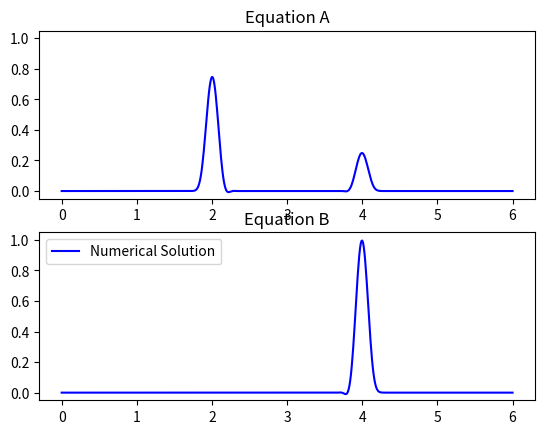

Write the Python code that produced this figure.
import numpy as np
import matplotlib.pyplot as plt
from numpy import where


def numerical_solver(A, Ap, An, init, h, k, xbound, tbound, name):

    Nx = int((xbound[1] - xbound[0]) / h) + 1
    Nt = int((tbound[1] - tbound[0]) / k) + 1

    x = np.linspace(xbound[0], xbound[1], Nx)
    y = np.matrix([init(x), init(x)])

    sol1 = np.zeros((Nx, Nt))
    sol2 = np.zeros((Nx, Nt))

    for t in range(0, Nt):
        sol1[:, t] = y[0]
        sol2[:, t] = y[1]

        if name == "LF":
            y[:, 1:-1] = 1 / 2 * (y[:, :-2] + y[:, 2:]) - k / (2 * h) * A * (y[:, 2:] - y[:, :-2])

        elif name == "LW":
            y[:, 1:-1] = y[:, 1:-1] - (k / (2 * h)) * A * (y[:, 2:] - y[:, :-2]) + (k * k / (2 * h * h)) * A * A * (
                        y[:, 2:] - 2 * y[:, 1:-1] + y[:, :-2])
        else:
            y[:, 1:-1] = y[:, 1:-1] - (k / h) * Ap @ (y[:, 1:-1] - y[:, :-2]) - (k / h) * An @ (y[:, 2:] - y[:, 1:-1])

    return sol1, sol2


def initial_condition1(x):
    y = np.zeros(np.size(x))
    for i in range(0, np.size(x)):
        if(x[i] >= 1.5):
            y[i] = 1
        elif(x[i] < 1.5):
            y[i] = 0
    return(y)


def initial_condition2(x):
    f = np.zeros_like(x)
    x_left = 2.75
    x_right = 3.25
    xm = (x_right - x_left) / 2.0
    f = where((x > x_left) & (x < x_right), np.sin(np.pi * (x - x_left) / (x_right - x_left)) ** 4, f)
    return f


def analytical1(x, t, init):
    t1 = init(x - t)
    t2 = init(x + t)
    return t1, t2


def analytical2(x, t, init):
    t1 = init(x + 2 * t) - 1/4 * init(x + 2 * t) + 1/4 * init(x - 2 * t)
    t2 = init(x - 2 * t)
    return t1, t2


if __name__ == '__main__':
    system = 2
    init = initial_condition2

    h = 0.01
    k = h/3
    xbounds = (0, 6)
    tbounds = (0, 0.5)
    Nx = int((xbounds[1] - xbounds[0]) / h) + 1
    Nt = int((tbounds[1] - tbounds[0]) / k) + 1
    x = np.linspace(xbounds[0], xbounds[1], Nx)  # discretization of space
    t = np.linspace(tbounds[0], tbounds[1], Nt)  # discretization of time

    A1 = np.matrix([[1, 0], [0, -1]])
    A1p = np.matrix([[1, 0], [0, 0]])
    A1n = np.matrix([[0, 0], [0, -1]])

    A2 = np.matrix([[-2, 1], [0, 2]])
    Q = np.matrix([[0.25, 1], [1, 0]])
    Qinv = np.linalg.inv(Q)
    A2p = Q @ np.matrix([[2, 0], [0, 0]]) @ Qinv
    A2n = Q @ np.matrix([[0, 0], [0, -2]]) @ Qinv

    solA, solB = numerical_solver(A2, A2p, A2n, init, h, k, xbounds, tbounds, "LW")

    AnaA, AnaB = analytical1(x, 0, init)


    ### PLOTTING Solutions
    plt.ion()
    figure, axis = plt.subplots(2)

    #line0, = axis[0].plot(x, AnaA, color='red', label='Analytical Solution')
    #line1, = axis[1].plot(x, AnaB, color='red', label='Analytical Solution')

    line2, = axis[0].plot(x, solA[:, 0], color='blue', label="Numerical Solution")  # Returns a tuple of line objects, thus the comma
    axis[0].title.set_text('Equation A')

    line3, = axis[1].plot(x, solB[:, 0], color='blue', label="Numerical Solution")  # Returns a tuple of line objects, thus the comma
    axis[1].title.set_text('Equation B')

    plt.legend()

    for i in range(0, Nt):
        #line0.set_ydata(analytical2(x, t[i], init)[0])
        #line1.set_ydata(analytical2(x, t[i], init)[1])
        line2.set_ydata(solA[:, i])
        line3.set_ydata(solB[:, i])

        figure.canvas.draw()
        figure.canvas.flush_events()

    """

    ## Calculating and Plotting Error
    hvals = (.1, .05, 0.025, 0.0125, 0.00625, 0.003125)#, 0.00156253, 0.00078125)
    hs = -1

    maxerror_u = np.zeros((len(hvals), 3))
    maxerror_lw = np.zeros((len(hvals), 3))
    maxerror_lf = np.zeros((len(hvals), 3))

    for h in hvals:
        hs = hs+1
        k = h / 3

        Nx = int((xbounds[1] - xbounds[0]) / h) + 1
        Nt = int((tbounds[1] - tbounds[0]) / k) + 1
        x = np.linspace(xbounds[0], xbounds[1], Nx)  # discretization of space
        t = np.linspace(tbounds[0], tbounds[1], Nt)  # discretization of time

        if system == 1:
            solA_u, solB_u = numerical_solver(A1, A1p, A1n, init, h, k, xbounds, tbounds, "UP")
            solA_lf, solB_lf = numerical_solver(A1, A1p, A1n, init, h, k, xbounds, tbounds, "LF")
            solA_lw, solB_lw = numerical_solver(A1, A1p, A1n, init, h, k, xbounds, tbounds, "LW")

        if system == 2:
            solA_u, solB_u = numerical_solver(A2, A2p, A2n, init, h, k, xbounds, tbounds, "UP")
            solA_lf, solB_lf = numerical_solver(A2, A2p, A2n, init, h, k, xbounds, tbounds, "LF")
            solA_lw, solB_lw = numerical_solver(A2, A2p, A2n, init, h, k, xbounds, tbounds, "LW")

        error_1_u = np.zeros(len(t))
        error_2_u = np.zeros(len(t))
        error_inf_u = np.zeros(len(t))

        error_1_lw = np.zeros(len(t))
        error_2_lw = np.zeros(len(t))
        error_inf_lw = np.zeros(len(t))

        error_1_lf = np.zeros(len(t))
        error_2_lf = np.zeros(len(t))
        error_inf_lf = np.zeros(len(t))

        for i in range(0, Nt):
            sol_u = np.array((solA_u[:,i], solB_u[:,i]))
            sol_lw = np.array((solA_lw[:, i], solB_lw[:, i]))
            sol_lf = np.array((solA_lf[:, i], solB_lf[:, i]))
            if system == 1:
                AnaA = analytical1(x, t[i], init)[0]
                AnaB = analytical1(x, t[i], init)[1]

            if system == 2:
                AnaA = analytical2(x, t[i], init)[0]
                AnaB = analytical2(x, t[i], init)[1]

            analytical = np.array((AnaA, AnaB))

            temperr_u = np.zeros(len(x))
            temperr_lw = np.zeros(len(x))
            temperr_lf = np.zeros(len(x))
            for j in range(1, Nx):
                temp = abs(analytical[:, j] - sol_u[:, j])
                error_1_u[i] = error_1_u[i] + (abs(temp[0]) + abs(temp[1]))
                error_2_u[i] = error_2_u[i] + pow((pow(temp[0], 2) + pow(temp[1], 2)), 1/2)
                temperr_u[j] = max(abs(temp))

                temp = abs(analytical[:, j] - sol_lw[:, j])
                error_1_lw[i] = error_1_lw[i] + (abs(temp[0]) + abs(temp[1]))
                error_2_lw[i] = error_2_lw[i] + pow((pow(temp[0], 2) + pow(temp[1], 2)), 1 / 2)
                temperr_lw[j] = max(abs(temp))

                temp = abs(analytical[:, j] - sol_lf[:, j])
                error_1_lf[i] = error_1_lf[i] + (abs(temp[0]) + abs(temp[1]))
                error_2_lf[i] = error_2_lf[i] + pow((pow(temp[0], 2) + pow(temp[1], 2)), 1 / 2)
                temperr_lf[j] = max(abs(temp))

            error_inf_u[i] = max(temperr_u)
            error_inf_lw[i] = max(temperr_lw)
            error_inf_lf[i] = max(temperr_lf)

        ## Scale error by choice of h
        error_1_u = error_1_u * h
        error_2_u = error_2_u * h

        error_1_lw = error_1_lw * h
        error_2_lw = error_2_lw * h

        error_1_lf = error_1_lf * h
        error_2_lf = error_2_lf * h

        ## Finding Maximum of Error
        maxerror_u[hs, 0] = max(error_1_u)
        maxerror_u[hs, 1] = max(error_2_u)
        maxerror_u[hs, 2] = max(error_inf_u)

        maxerror_lw[hs, 0] = max(error_1_lw)
        maxerror_lw[hs, 1] = max(error_2_lw)
        maxerror_lw[hs, 2] = max(error_inf_lw)

        maxerror_lf[hs, 0] = max(error_1_lf)
        maxerror_lf[hs, 1] = max(error_2_lf)
        maxerror_lf[hs, 2] = max(error_inf_lf)

        print("\nMax Error when h = %f" % hvals[hs])
        print("Upwind Errors:")
        for i in (0, 1):
            print("\t e_%d = %f" % (i + 1, maxerror_u[hs, i]))
        print("\t e_inf = %f" % maxerror_u[hs, 2])

        print("Lax Friedrichs Errors:")
        for i in (0, 1):
            print("\t e_%d = %f" % (i + 1, maxerror_lf[hs, i]))
        print("\t e_inf = %f" % maxerror_lf[hs, 2])

        print("Lax Wendroff Errors:")
        for i in (0, 1):
            print("\t e_%d = %f" % (i + 1, maxerror_lw[hs, i]))
        print("\t e_inf = %f" % maxerror_lw[hs, 2])

    logH = np.log(hvals)

    figure, axis = plt.subplots(2, 2)
    if init == initial_condition1:
        figure.suptitle("System %d, with discontinuous initial condition" % system)
    else:
        figure.suptitle("System %d, with smooth initial condition" % system)

    for i in (0, 1, 2):
        figplace1 = (0, 0, 1, 1)
        figplace2 = (0, 1, 0, 1)

        slope_u = (-np.log(maxerror_u[len(hvals) - 1, i]) + np.log(maxerror_u[len(hvals) - 2, i])) / (
                    -logH[len(hvals) - 1] + logH[len(hvals) - 2])
        slope_lf = (-np.log(maxerror_lf[len(hvals) - 1, i]) + np.log(maxerror_lf[len(hvals) - 2, i])) / (
                    -logH[len(hvals) - 1] + logH[len(hvals) - 2])
        slope_lw = (-np.log(maxerror_lw[len(hvals) - 1, i]) + np.log(maxerror_lw[len(hvals) - 2, i])) / (
                    -logH[len(hvals) - 1] + logH[len(hvals) - 2])

        axis[figplace1[i], figplace2[i]].plot(-logH, -np.log(maxerror_u[:, i]), label="Up_Error - Slope %f" % slope_u)
        axis[figplace1[i], figplace2[i]].plot(-logH, -np.log(maxerror_lf[:, i]), label="LF_Error - Slope %f" % slope_lf)
        axis[figplace1[i], figplace2[i]].plot(-logH, -np.log(maxerror_lw[:, i]), label="LW_Error - Slope %f" % slope_lw)

        axis[figplace1[i], figplace2[i]].legend()
        if i != 2:
            axis[figplace1[i], figplace2[i]].set_title(r"$e_%d$" % (i + 1))
        else:
            axis[figplace1[i], figplace2[i]].set_title(r"$e_\infty$")

    plt.show()
    """


